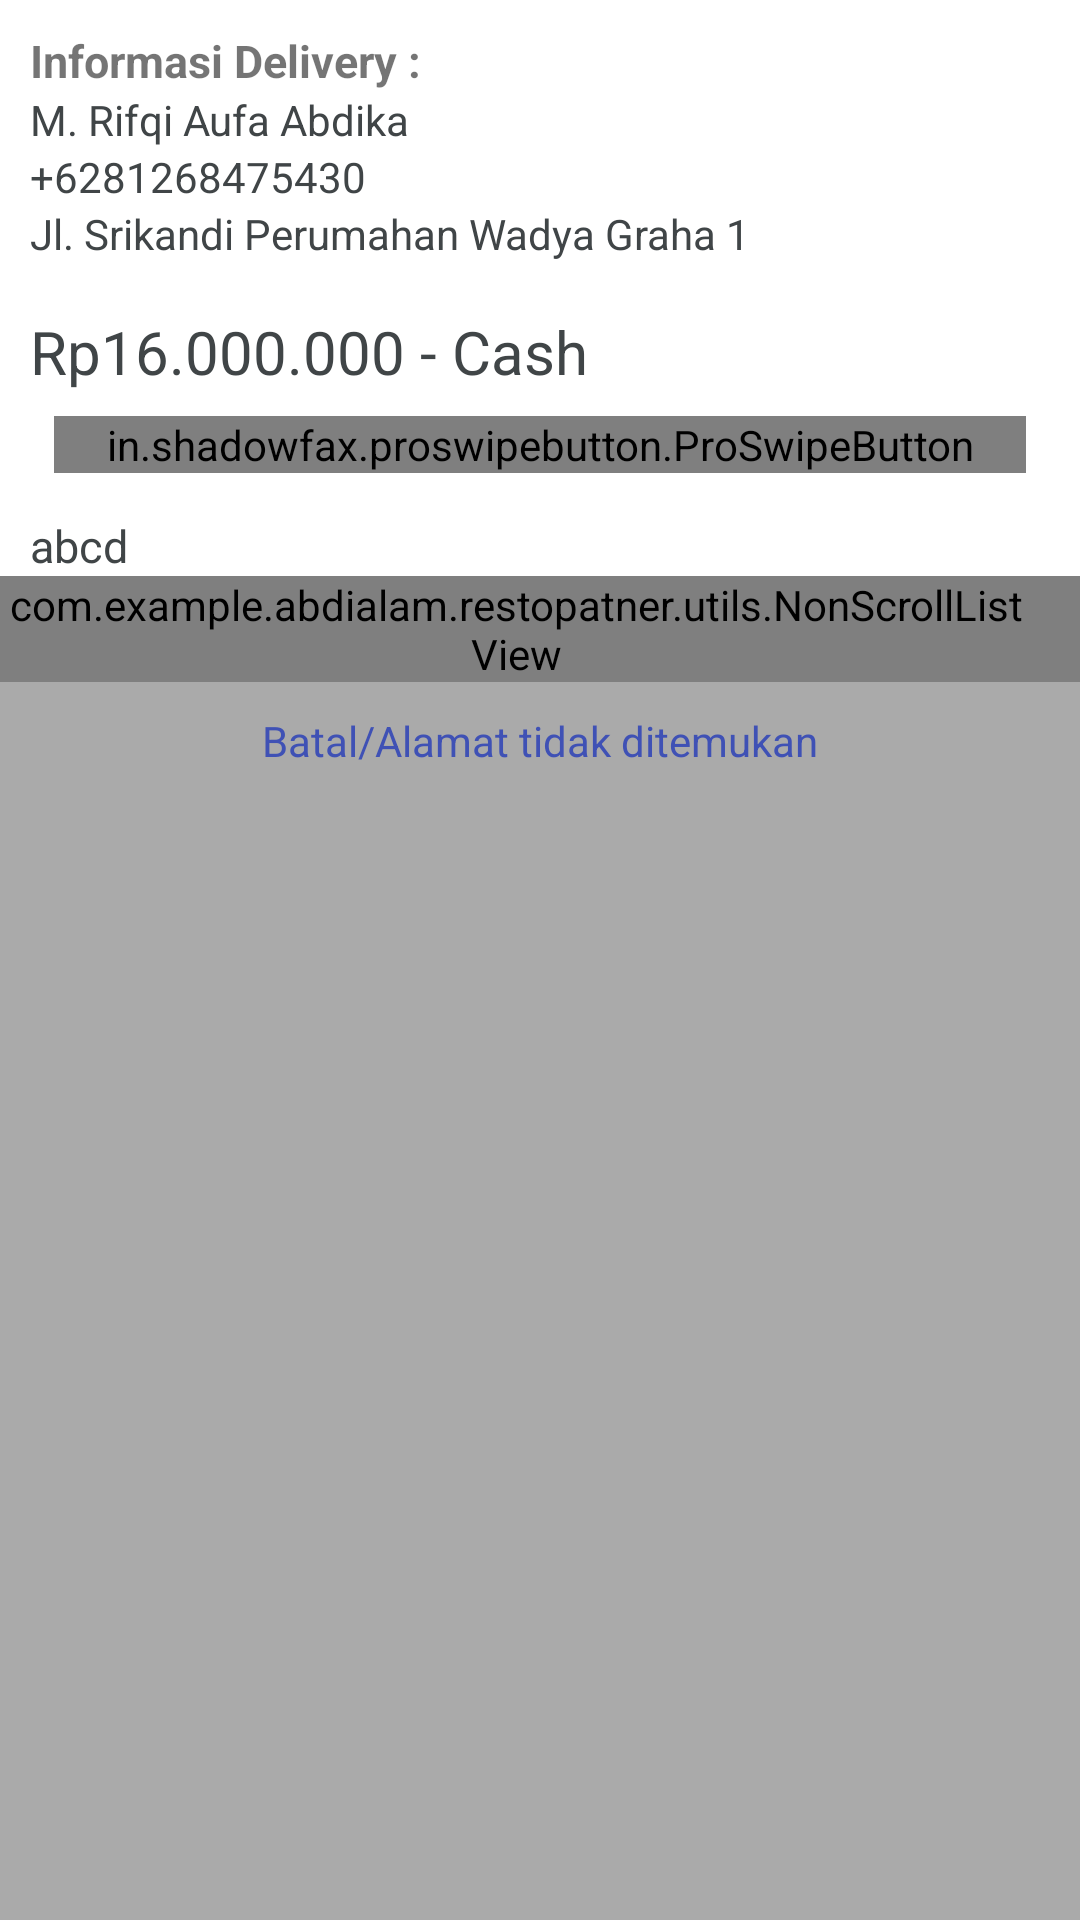

Android layout source for this screen:
<!-- AndroidManifest.xml: application theme AppTheme -->
<!-- res/layout/bottomsheet_main.xml -->
<?xml version="1.0" encoding="utf-8"?>
<LinearLayout xmlns:android="http://schemas.android.com/apk/res/android"
    xmlns:app="http://schemas.android.com/apk/res-auto"
    android:id="@+id/bottom_sheet"
    android:layout_width="match_parent"
    android:layout_height="wrap_content"
    android:background="@android:color/darker_gray"
    android:orientation="vertical"
    app:behavior_hideable="true"
    app:behavior_peekHeight="80dp"
    app:layout_behavior="android.support.design.widget.BottomSheetBehavior">

    <LinearLayout
    android:id="@+id/panelInfo"
    android:layout_width="match_parent"
    android:layout_height="wrap_content"
    android:padding="10dp"
    android:orientation="vertical"
    android:layout_below="@id/map"
    android:background="@android:color/white">

        <TextView
            android:layout_width="wrap_content"
            android:layout_height="wrap_content"
            android:textStyle="bold"
            android:text="Informasi Delivery :"
            android:textSize="15sp"/>

        <TextView
            android:id="@+id/tvNamaPemesan"
            android:layout_width="wrap_content"
            android:layout_height="wrap_content"
            android:text="M. Rifqi Aufa Abdika"
            android:maxLines="1"
            android:textColor="@color/Tex"
            android:textSize="14sp"/>
        <TextView
            android:id="@+id/tvPhonePemesan"
            android:layout_width="match_parent"
            android:layout_height="wrap_content"
            android:text="+6281268475430"
            android:maxLines="1"
            android:textColor="@color/Tex"
            android:gravity="center|left"
            android:textSize="14sp"/>

        <TextView
            android:id="@+id/tvAlamatAntar"
            android:layout_width="match_parent"
            android:layout_height="wrap_content"
            android:maxLines="3"
            android:lines="2"
            android:textColor="@color/Tex"
            android:text="Jl. Srikandi Perumahan Wadya Graha 1 "
            android:textSize="14sp"/>


        <TextView
            android:id="@+id/tvTotal"
            android:layout_width="match_parent"
            android:layout_height="wrap_content"
            android:background="#0000"
            android:gravity="left"
            android:text="Rp16.000.000 - Cash"
            android:textColor="@color/Tex"
            android:textSize="20sp" />

        <in.shadowfax.proswipebutton.ProSwipeButton
        android:id="@+id/btnBayar"
        android:layout_width="match_parent"
        android:layout_height="wrap_content"
        android:layout_marginTop="8dp"
            android:layout_marginHorizontal="8dp"
            android:layout_marginBottom="4dp"
        app:bg_color="@android:color/holo_blue_dark"
        app:btn_text="Pekerjaan Selesai" />

        
            
            
            
            
            
            
            
            


    </LinearLayout>

    
        
        


    <TextView
        android:id="@+id/biayaAntar"
        android:layout_width="match_parent"
        android:layout_height="wrap_content"
        android:text="abcd"
        android:textSize="15sp"
        android:maxLines="1"
        android:background="@color/White"
        android:textColor="@color/Tex"
        android:paddingHorizontal="10dp"/>

    <TextView
        android:id="@+id/pb1"
        android:layout_width="match_parent"
        android:layout_height="wrap_content"
        android:text="abcd"
        android:textSize="15sp"
        android:maxLines="1"
        android:background="@color/White"
        android:textColor="@color/Tex"
        android:visibility="gone"
        android:paddingHorizontal="10dp"/>


    <ScrollView
        android:layout_width="match_parent"
        android:layout_height="match_parent">

        <LinearLayout
            android:layout_width="match_parent"
            android:layout_height="wrap_content"
            android:orientation="vertical">

        <com.example.abdialam.restopatner.utils.NonScrollListView
            android:id="@+id/listview"
            android:layout_width="match_parent"
            android:layout_height="wrap_content"
            android:divider="#00000000"
            android:footerDividersEnabled="true"
            android:background="@drawable/rect"
            android:paddingRight="16dp"
            />

        <TextView
            android:id="@+id/btnBatal"
            android:layout_width="wrap_content"
            android:layout_height="wrap_content"
            android:layout_gravity="center"
            android:padding="10dp"
            android:textColor="@color/colorPrimary"
            android:text="Batal/Alamat tidak ditemukan"/>

        </LinearLayout>
    </ScrollView>

    


</LinearLayout>




    
    




    
        
        
        
        
        
        
        
        




    





<!-- resources referenced by this layout -->
<resources>
  <color name="Tex">#404547</color>
  <color name="White">#fff</color>
  <color name="colorPrimary">#3F51B5</color>
  <dimen name="text">15dp</dimen>
  <style name="AppTheme" parent="Theme.AppCompat.Light.DarkActionBar">
          
          <item name="colorPrimary">@color/colorPrimary</item>
          <item name="colorPrimaryDark">@color/colorPrimaryDark</item>
          <item name="colorAccent">@color/colorAccent</item>
      </style>
  <color name="colorPrimaryDark">#303F9F</color>
  <color name="colorAccent">#FF4081</color>
</resources>
